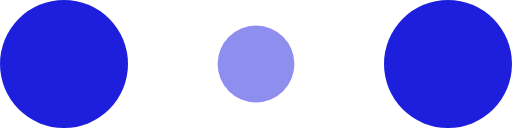
t = 0.00 s
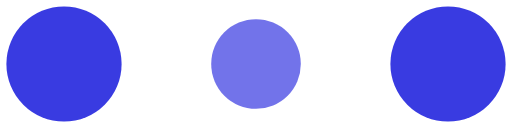
t = 0.10 s
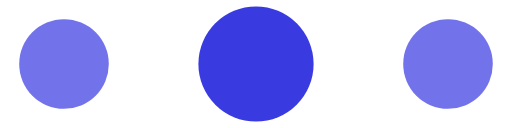
t = 0.30 s
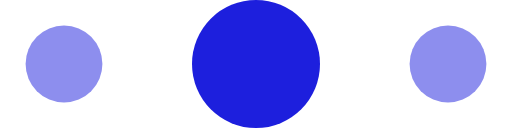
t = 0.40 s
t = 0.50 s: frame unchanged from t = 0.30 s, image omitted
t = 0.70 s: frame unchanged from t = 0.10 s, image omitted

The animated SVG that drew these frames (rendered in a browser with its animation timeline set to each time). Animation: 6 SMIL elements (animate=6); one cycle of 0.80 s, repeats indefinitely.

<!-- By Sam Herbert (@sherb), for everyone. More @ http://goo.gl/7AJzbL -->
<svg width="120" height="30" viewBox="0 0 120 30" xmlns="http://www.w3.org/2000/svg" fill="#1D1FDD">
    <circle cx="15" cy="15" r="15">
        <animate attributeName="r" from="15" to="15"
                 begin="0s" dur="0.8s"
                 values="15;9;15" calcMode="linear"
                 repeatCount="indefinite" />
        <animate attributeName="fill-opacity" from="1" to="1"
                 begin="0s" dur="0.8s"
                 values="1;.5;1" calcMode="linear"
                 repeatCount="indefinite" />
    </circle>
    <circle cx="60" cy="15" r="9" fill-opacity="0.3">
        <animate attributeName="r" from="9" to="9"
                 begin="0s" dur="0.8s"
                 values="9;15;9" calcMode="linear"
                 repeatCount="indefinite" />
        <animate attributeName="fill-opacity" from="0.5" to="0.5"
                 begin="0s" dur="0.8s"
                 values=".5;1;.5" calcMode="linear"
                 repeatCount="indefinite" />
    </circle>
    <circle cx="105" cy="15" r="15">
        <animate attributeName="r" from="15" to="15"
                 begin="0s" dur="0.8s"
                 values="15;9;15" calcMode="linear"
                 repeatCount="indefinite" />
        <animate attributeName="fill-opacity" from="1" to="1"
                 begin="0s" dur="0.8s"
                 values="1;.5;1" calcMode="linear"
                 repeatCount="indefinite" />
    </circle>
</svg>
